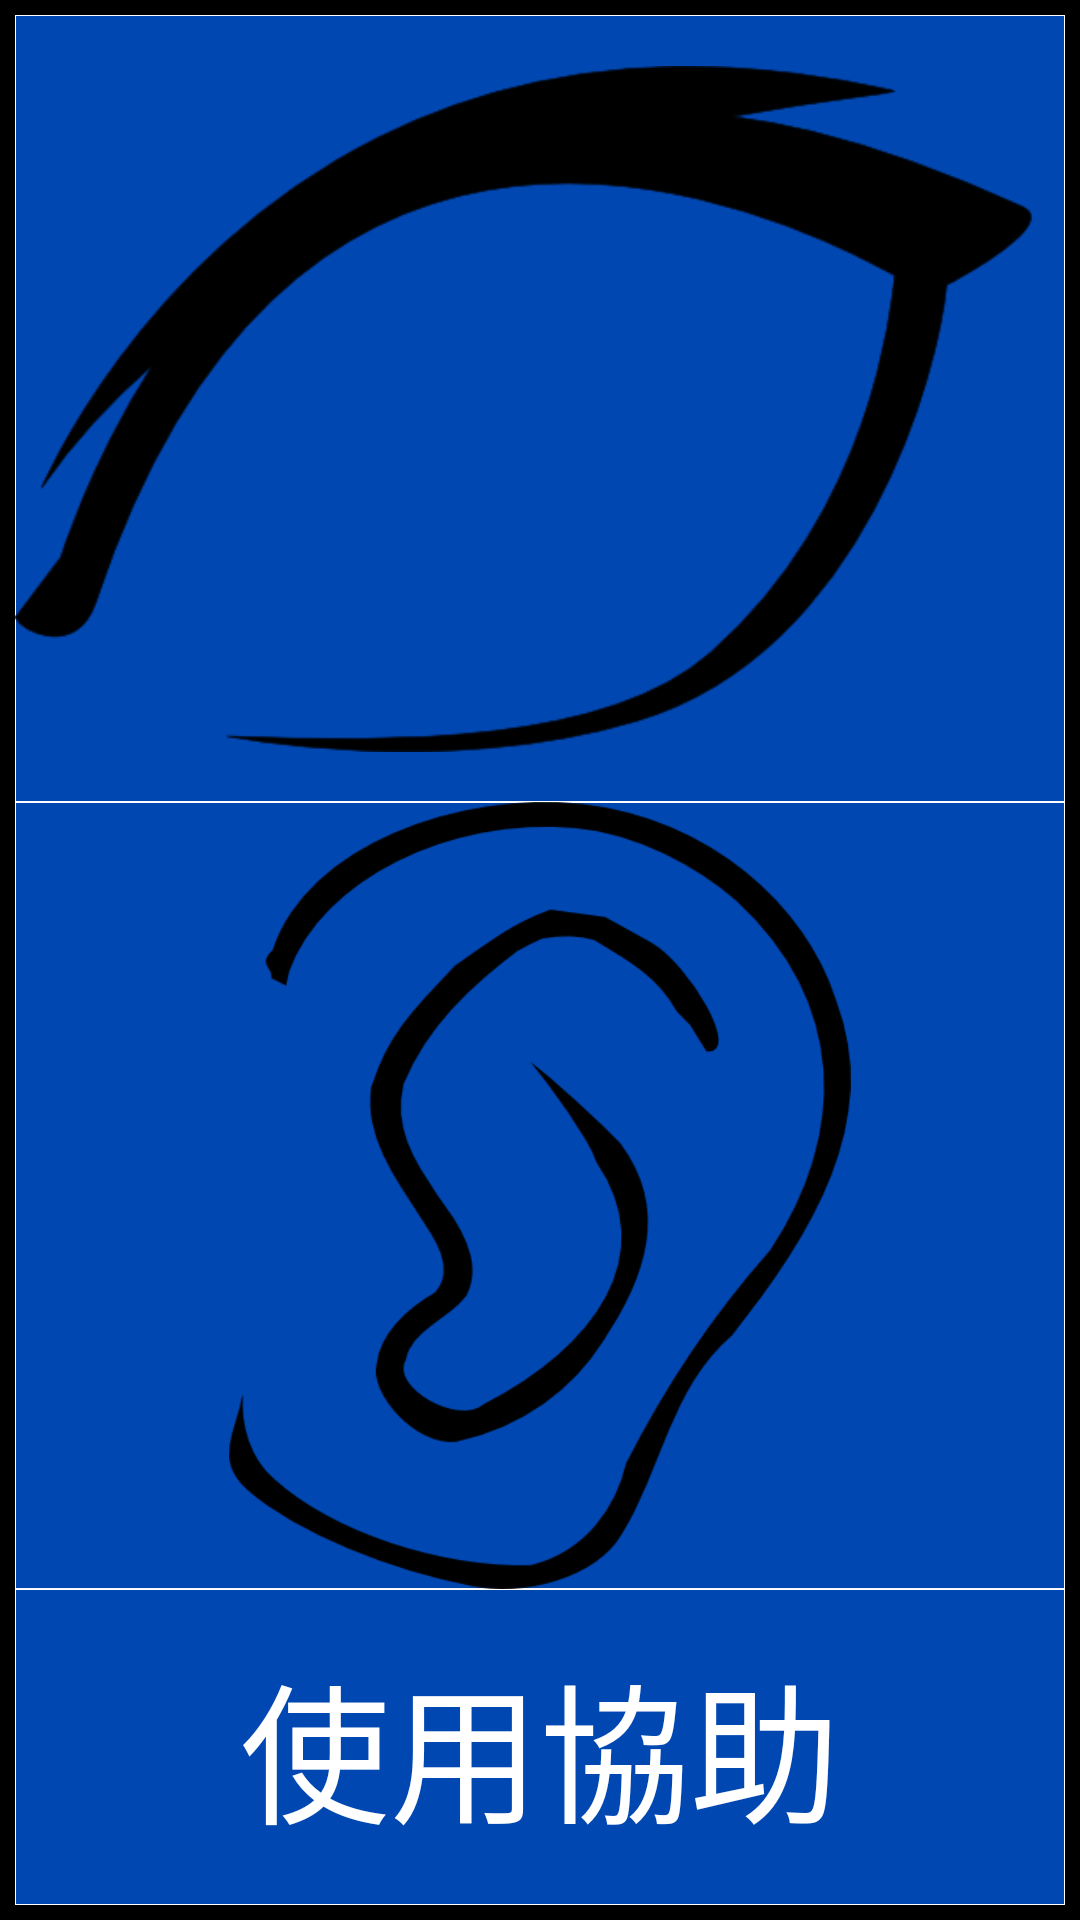

The Android layout XML behind this screen, and the referenced resources:
<!-- AndroidManifest.xml: application theme Theme.AppCompat.Light.DarkActionBar -->
<!-- res/layout/activity_choose_class.xml -->
<?xml version="1.0" encoding="utf-8"?>

<LinearLayout xmlns:android="http://schemas.android.com/apk/res/android"
    xmlns:tools="http://schemas.android.com/tools"
    android:orientation="vertical"
    android:layout_width="match_parent"
    android:layout_height="match_parent"
    android:paddingLeft="@dimen/activity_horizontal_margin"
    android:paddingRight="@dimen/activity_horizontal_margin"
    android:paddingTop="@dimen/activity_vertical_margin"
    android:paddingBottom="@dimen/activity_vertical_margin"
    tools:context="tw.edu.ntust.jojllman.wearableapplication.ChooseClassActivity"
    android:background="#000000"
    android:weightSum="12">

    <ImageButton
        android:contentDescription="@string/visual_button"
        android:layout_width="fill_parent"
        android:layout_height="0dp"
        android:id="@+id/img_btn_visual"
        android:src="@drawable/img_btn_eye_selector"
        android:scaleType="centerInside"
        android:adjustViewBounds="true"
        android:background="@drawable/button_with_border_new"
        android:onClick="OnVisualClick"
        android:layout_weight="5"/>

    <ImageButton
        android:contentDescription="@string/hearing_button"
        android:layout_width="fill_parent"
        android:layout_height="0dp"
        android:id="@+id/img_btn_hearing"
        android:src="@drawable/img_btn_ear_selector"
        android:scaleType="centerInside"
        android:adjustViewBounds="true"
        android:background="@drawable/button_with_border_new"
        android:onClick="OnHearingClick"
        android:layout_weight="5"/>

    <Button
        android:contentDescription="@string/btn_help"
        android:layout_width="fill_parent"
        android:layout_height="0dp"
        android:id="@+id/btn_help"
        android:text="@string/btn_help"
        android:textSize="@dimen/btn_font_size"
        android:onClick="OnHelpClick"
        android:background="@drawable/button_with_border_new"
        android:layout_weight="2"
        android:textColor="#FFFFFF"/>
</LinearLayout>
<!-- resources referenced by this layout -->
<resources>
  <dimen name="activity_horizontal_margin">5dp</dimen>
  <dimen name="activity_vertical_margin">5dp</dimen>
  <dimen name="btn_font_size">50dp</dimen>
  <!-- drawable button_with_border_new (drawable) -->
  <?xml version="1.0" encoding="utf-8"?>
  
  <shape xmlns:android="http://schemas.android.com/apk/res/android"
      android:shape="rectangle">
      <solid android:color="#FF0047b2" />
      <stroke android:width="1px" android:color="#FFFFFFFF" />
  </shape>
  <!-- drawable img_btn_ear_selector (drawable) -->
  <?xml version="1.0" encoding="utf-8"?>
  
  <selector xmlns:android="http://schemas.android.com/apk/res/android">
      <item android:state_pressed="true"
          android:drawable="@drawable/ear" /> 
      <item android:state_focused="true"
          android:drawable="@drawable/ear" /> 
      <item android:drawable="@drawable/ear" /> 
  </selector>
  <!-- drawable img_btn_eye_selector (drawable) -->
  <?xml version="1.0" encoding="utf-8"?>
  
  <selector xmlns:android="http://schemas.android.com/apk/res/android">
      <item android:state_pressed="true"
          android:drawable="@drawable/eye" /> 
      <item android:state_focused="true"
          android:drawable="@drawable/eye" /> 
      <item android:drawable="@drawable/eye" /> 
  </selector>
  <string name="btn_help">使用協助</string>
  <string name="hearing_button">進入聽障頁面</string>
  <string name="visual_button">進入視障頁面</string>
  <!-- drawable ear: png bitmap (drawable, 26899 bytes) -->
  <!-- drawable eye: png bitmap (drawable, 16500 bytes) -->
</resources>
